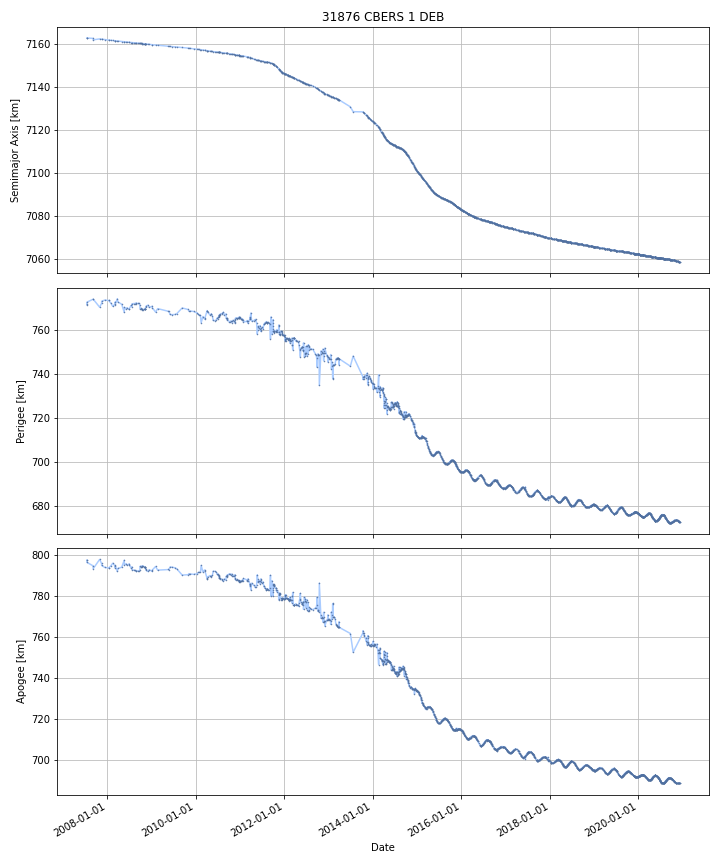

Source data for this figure (header and first rows):
DATE, SEMIMAJOR_AXIS, PERIAPSIS, APOAPSIS, DOT_SEMIMAJOR_AXIS, DOT_PERIAPSIS, DOT_APOAPSIS
2007-07-19, 7163, 772.9, 796.3, , , 
2007-07-20, 7163, 772.9, 796.2, -0.003251, 0.027, -0.0335
2007-07-21, 7163, 773, 796.2, -0.003251, 0.027, -0.0335
2007-07-22, 7163, 773, 796.2, -0.003251, 0.027, -0.0335
2007-07-23, 7163, 773, 796.1, -0.003251, 0.027, -0.0335
2007-07-24, 7163, 773, 796.1, -0.003251, 0.027, -0.0335
2007-07-25, 7163, 773.1, 796.1, -0.003251, 0.027, -0.0335
2007-07-26, 7163, 773.1, 796, -0.003251, 0.027, -0.0335
2007-07-27, 7163, 773.1, 796, -0.003251, 0.027, -0.0335
2007-07-28, 7163, 773.1, 796, -0.003251, 0.027, -0.0335
2007-07-29, 7163, 773.2, 795.9, -0.003251, 0.027, -0.0335
2007-07-30, 7163, 773.2, 795.9, -0.003251, 0.027, -0.0335
2007-07-31, 7163, 773.2, 795.9, -0.003251, 0.027, -0.0335
2007-08-01, 7163, 773.3, 795.8, -0.003251, 0.027, -0.0335
2007-08-02, 7163, 773.3, 795.8, -0.003251, 0.027, -0.0335
2007-08-03, 7163, 773.3, 795.8, -0.003251, 0.027, -0.0335
2007-08-04, 7163, 773.3, 795.7, -0.003251, 0.027, -0.0335
2007-08-05, 7163, 773.4, 795.7, -0.003251, 0.027, -0.0335
2007-08-06, 7163, 773.4, 795.7, -0.003251, 0.027, -0.0335
2007-08-07, 7163, 773.4, 795.6, -0.003251, 0.027, -0.0335
2007-08-08, 7163, 773.4, 795.6, -0.003251, 0.027, -0.0335
2007-08-09, 7163, 773.5, 795.6, -0.003251, 0.027, -0.0335
2007-08-10, 7163, 773.5, 795.5, -0.003251, 0.027, -0.0335
2007-08-11, 7163, 773.5, 795.5, -0.003251, 0.027, -0.0335
2007-08-12, 7163, 773.6, 795.5, -0.003251, 0.027, -0.0335
2007-08-13, 7163, 773.6, 795.4, -0.003251, 0.027, -0.0335
2007-08-14, 7163, 773.6, 795.4, -0.003251, 0.027, -0.0335
2007-08-15, 7163, 773.6, 795.4, -0.003251, 0.027, -0.0335
2007-08-16, 7163, 773.7, 795.3, -0.003251, 0.027, -0.0335
2007-08-17, 7163, 773.7, 795.3, -0.003251, 0.027, -0.0335
2007-08-18, 7163, 773.7, 795.3, -0.003251, 0.027, -0.0335
2007-08-19, 7163, 773.7, 795.2, -0.003251, 0.027, -0.0335
2007-08-20, 7163, 773.8, 795.2, -0.003251, 0.027, -0.0335
2007-08-21, 7163, 773.8, 795.2, -0.003251, 0.027, -0.0335
2007-08-22, 7163, 773.8, 795.1, -0.003251, 0.027, -0.0335
2007-08-23, 7163, 773.9, 795.1, -0.003251, 0.027, -0.0335
2007-08-24, 7163, 773.9, 795.1, -0.003251, 0.027, -0.0335
2007-08-25, 7163, 773.9, 795, -0.003251, 0.027, -0.0335
2007-08-26, 7163, 773.9, 795, -0.003251, 0.027, -0.0335
2007-08-27, 7163, 774, 795, -0.003251, 0.027, -0.0335
2007-08-28, 7163, 774, 794.9, -0.003251, 0.027, -0.0335
2007-08-29, 7163, 774, 794.9, -0.003251, 0.027, -0.0335
2007-08-30, 7163, 774, 794.9, -0.003251, 0.027, -0.0335
2007-08-31, 7163, 774.1, 794.8, -0.003251, 0.027, -0.0335
2007-09-01, 7163, 774.1, 794.8, -0.003251, 0.027, -0.0335
2007-09-02, 7163, 774.1, 794.8, -0.003251, 0.027, -0.0335
2007-09-03, 7163, 774.1, 794.7, -0.003251, 0.027, -0.0335
2007-09-04, 7163, 774.2, 794.7, -0.003251, 0.027, -0.0335
2007-09-05, 7163, 774.2, 794.7, -0.003251, 0.027, -0.0335
2007-09-06, 7163, 774.2, 794.6, -0.003251, 0.027, -0.0335
2007-09-07, 7163, 774.3, 794.6, -0.003251, 0.027, -0.0335
2007-09-08, 7163, 774.3, 794.6, -0.003251, 0.027, -0.0335
2007-09-09, 7162, 774.3, 793.2, -0.6829, 0.01162, -1.377
2007-09-10, 7162, 774.2, 793.3, 0.008159, -0.06845, 0.08477
2007-09-11, 7162, 774.2, 793.4, 0.008159, -0.06845, 0.08477
2007-09-12, 7162, 774.1, 793.4, 0.008159, -0.06845, 0.08477
2007-09-13, 7162, 774, 793.5, 0.008159, -0.06845, 0.08477
2007-09-14, 7162, 774, 793.6, 0.008159, -0.06845, 0.08477
2007-09-15, 7162, 773.9, 793.7, 0.008159, -0.06845, 0.08477
2007-09-16, 7162, 773.8, 793.8, 0.008159, -0.06845, 0.08477
... 4,830 more rows
